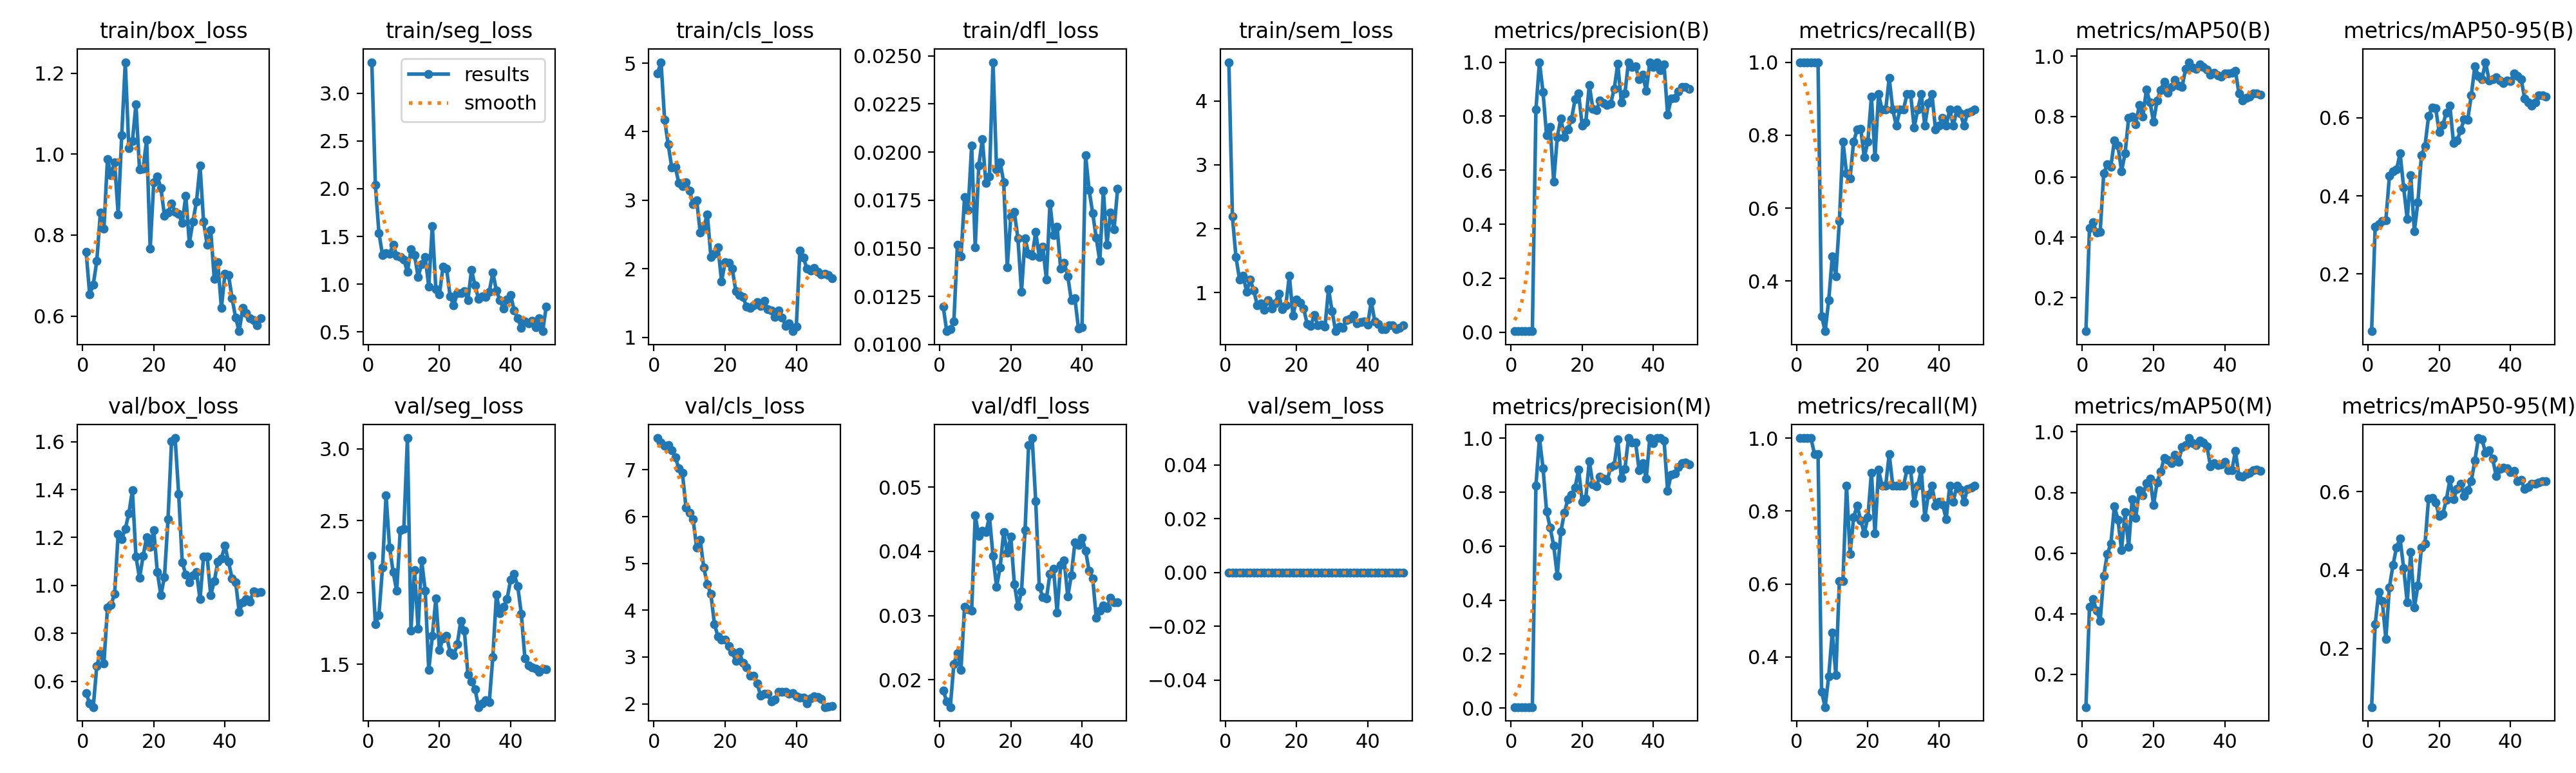

The data file committed next to this chart (first rows):
epoch, time, train/box_loss, train/seg_loss, train/cls_loss, train/dfl_loss, train/sem_loss, metrics/precision(B), metrics/recall(B), metrics/mAP50(B), metrics/mAP50-95(B), metrics/precision(M), metrics/recall(M), metrics/mAP50(M), metrics/mAP50-95(M), val/box_loss, val/seg_loss, val/cls_loss, val/dfl_loss, val/sem_loss, lr/pg0, lr/pg1, lr/pg2
1, 20.77, 0.759, 3.324, 4.85, 0.01198, 4.606, 0.00404, 1, 0.08883, 0.05303, 0.00404, 1, 0.092, 0.05033, 0.5503, 2.253, 7.677, 0.01832, 0, 0.0002, 0.0002, 0.0002
2, 39.19, 0.6528, 2.039, 5.014, 0.01069, 2.187, 0.00404, 1, 0.4295, 0.3205, 0.00404, 1, 0.4223, 0.2614, 0.5074, 1.781, 7.579, 0.01664, 0, 0.0004117, 0.0004117, 0.0004117
3, 57.64, 0.6778, 1.537, 4.173, 0.01079, 1.551, 0.00404, 1, 0.4492, 0.3282, 0.00404, 1, 0.448, 0.3437, 0.4924, 1.843, 7.514, 0.01575, 0, 0.0006147, 0.0006147, 0.0006147
4, 75.8, 0.736, 1.307, 3.816, 0.01119, 1.206, 0.00404, 1, 0.4161, 0.3353, 0.00404, 1, 0.4105, 0.3209, 0.6645, 2.172, 7.523, 0.02248, 0, 0.0008089, 0.0008089, 0.0008089
5, 94.07, 0.8549, 1.324, 3.48, 0.01518, 1.264, 0.00404, 1, 0.4183, 0.3367, 0.00386, 0.9565, 0.3765, 0.2241, 0.7161, 2.676, 7.422, 0.02419, 0, 0.0009945, 0.0009945, 0.0009945
6, 111.9, 0.8166, 1.318, 3.484, 0.01457, 1.013, 0.00404, 1, 0.6111, 0.4506, 0.00386, 0.9565, 0.5246, 0.3561, 0.6754, 2.312, 7.269, 0.02158, 0, 0.001171, 0.001171, 0.001171
7, 130, 0.9884, 1.416, 3.249, 0.01765, 1.204, 0.8243, 0.3044, 0.6408, 0.4632, 0.8243, 0.3044, 0.5972, 0.4122, 0.9085, 2.142, 7.029, 0.03133, 0, 0.001339, 0.001339, 0.001339
8, 147.9, 0.948, 1.298, 3.209, 0.01698, 1.031, 1, 0.2626, 0.6337, 0.467, 1, 0.2626, 0.6303, 0.4579, 0.9201, 2.01, 6.93, 0.03092, 0, 0.001499, 0.001499, 0.001499
9, 165.6, 0.9798, 1.285, 3.262, 0.02034, 0.797, 0.8887, 0.3473, 0.7205, 0.5094, 0.8887, 0.3473, 0.7554, 0.4799, 0.9636, 2.435, 6.196, 0.03081, 0, 0.00165, 0.00165, 0.00165
10, 182.7, 0.8516, 1.258, 3.143, 0.01506, 0.8263, 0.7287, 0.4677, 0.7027, 0.4216, 0.7287, 0.4677, 0.7104, 0.4055, 1.215, 2.441, 6.08, 0.04559, 0, 0.001644, 0.001644, 0.001644
11, 200.2, 1.046, 1.129, 2.937, 0.01929, 0.7246, 0.7599, 0.4137, 0.6192, 0.3409, 0.6683, 0.3506, 0.6096, 0.3178, 1.194, 3.075, 5.946, 0.0424, 0, 0.001604, 0.001604, 0.001604
12, 218.2, 1.227, 1.363, 3.002, 0.02068, 0.8826, 0.5572, 0.5652, 0.6773, 0.4522, 0.6017, 0.6087, 0.735, 0.4456, 1.236, 1.733, 5.336, 0.04322, 0, 0.001564, 0.001564, 0.001564
13, 236.3, 1.015, 1.307, 2.528, 0.01839, 0.7537, 0.7218, 0.7826, 0.7951, 0.3094, 0.4904, 0.6087, 0.6203, 0.3038, 1.3, 2.158, 5.505, 0.04297, 0, 0.001525, 0.001525, 0.001525
14, 253.3, 1.032, 1.078, 2.607, 0.01874, 0.8324, 0.7917, 0.6956, 0.7993, 0.3836, 0.6531, 0.8696, 0.7785, 0.3596, 1.397, 1.746, 4.909, 0.04539, 0, 0.001485, 0.001485, 0.001485
15, 270.5, 1.123, 1.208, 2.796, 0.02467, 0.982, 0.7233, 0.6822, 0.7745, 0.5042, 0.7233, 0.6822, 0.7173, 0.4577, 1.12, 2.224, 4.556, 0.03927, 0, 0.001446, 0.001446, 0.001446
16, 287.7, 0.9624, 1.284, 2.173, 0.01909, 0.7391, 0.7512, 0.7826, 0.8379, 0.528, 0.7747, 0.7826, 0.8084, 0.4673, 1.031, 2.013, 4.346, 0.03448, 0, 0.001406, 0.001406, 0.001406
17, 304.6, 0.9635, 0.9759, 2.218, 0.01948, 0.8033, 0.7894, 0.8151, 0.8, 0.6041, 0.7894, 0.8151, 0.7916, 0.5823, 1.122, 1.46, 3.698, 0.03753, 0, 0.001366, 0.001366, 0.001366
18, 321.8, 1.036, 1.612, 2.311, 0.01843, 1.266, 0.8622, 0.8167, 0.8891, 0.6259, 0.8163, 0.7732, 0.8303, 0.5835, 1.202, 1.698, 3.438, 0.04303, 0, 0.001327, 0.001327, 0.001327
19, 338.9, 0.767, 0.9459, 1.817, 0.01402, 0.6432, 0.8838, 0.7391, 0.8456, 0.6243, 0.8838, 0.7391, 0.8456, 0.5725, 1.16, 1.958, 3.376, 0.03978, 0, 0.001287, 0.001287, 0.001287
20, 355.9, 0.9311, 0.8949, 2.095, 0.01666, 0.8859, 0.7649, 0.7826, 0.7827, 0.5629, 0.7649, 0.7826, 0.7589, 0.5373, 1.231, 1.601, 3.378, 0.04226, 0, 0.001248, 0.001248, 0.001248
21, 372.7, 0.9455, 1.182, 2.084, 0.01688, 0.8396, 0.7763, 0.9053, 0.8534, 0.5817, 0.7763, 0.9053, 0.8336, 0.5434, 1.056, 1.678, 3.234, 0.03492, 0, 0.001208, 0.001208, 0.001208
22, 390.4, 0.9166, 1.166, 2.003, 0.0155, 0.7538, 0.9154, 0.7391, 0.8874, 0.6138, 0.9154, 0.7391, 0.8694, 0.5786, 0.9598, 1.698, 3.112, 0.03147, 0, 0.001168, 0.001168, 0.001168
23, 408.2, 0.8485, 0.8731, 1.671, 0.01274, 0.5056, 0.8275, 0.913, 0.9147, 0.6308, 0.8275, 0.913, 0.9148, 0.6312, 1.034, 1.583, 2.915, 0.03373, 0, 0.001129, 0.001129, 0.001129
24, 425.2, 0.8558, 0.7798, 1.617, 0.01551, 0.4776, 0.822, 0.8696, 0.879, 0.5362, 0.822, 0.8696, 0.9065, 0.5806, 1.275, 1.562, 3.107, 0.04326, 0, 0.001089, 0.001089, 0.001089
25, 442.3, 0.8783, 0.9059, 1.586, 0.0147, 0.6475, 0.8579, 0.8696, 0.898, 0.5413, 0.8579, 0.8696, 0.8979, 0.6065, 1.601, 1.638, 2.876, 0.05654, 0, 0.00105, 0.00105, 0.00105
26, 459, 0.857, 0.9057, 1.451, 0.01462, 0.4862, 0.8487, 0.9565, 0.9213, 0.5679, 0.8487, 0.9565, 0.9244, 0.6207, 1.615, 1.803, 2.782, 0.05765, 0, 0.00101, 0.00101, 0.00101
27, 475.9, 0.8521, 0.9273, 1.431, 0.01584, 0.4993, 0.8417, 0.8696, 0.902, 0.596, 0.8417, 0.8696, 0.902, 0.5886, 1.382, 1.735, 2.604, 0.04778, 0, 0.0009704, 0.0009704, 0.0009704
28, 492.7, 0.8301, 0.8316, 1.468, 0.01455, 0.467, 0.8473, 0.8261, 0.897, 0.595, 0.8923, 0.8696, 0.9493, 0.6037, 1.096, 1.428, 2.608, 0.03448, 0, 0.0009308, 0.0009308, 0.0009308
29, 509.2, 0.8975, 1.149, 1.509, 0.01507, 1.056, 0.901, 0.8696, 0.9571, 0.6579, 0.901, 0.8696, 0.9571, 0.627, 1.046, 1.381, 2.434, 0.03287, 0, 0.0008912, 0.0008912, 0.0008912
30, 526.1, 0.7801, 0.9873, 1.46, 0.01337, 0.7068, 0.9944, 0.8696, 0.9797, 0.7317, 0.9944, 0.8696, 0.9797, 0.679, 1.013, 1.326, 2.168, 0.03265, 0, 0.0008516, 0.0008516, 0.0008516
31, 543.1, 0.8335, 0.8447, 1.534, 0.01734, 0.3951, 0.8516, 0.913, 0.9622, 0.7064, 0.8516, 0.913, 0.9622, 0.7367, 1.041, 1.202, 2.22, 0.03651, 0, 0.000812, 0.000812, 0.000812
32, 560.5, 0.8831, 0.8756, 1.405, 0.01567, 0.4708, 0.8847, 0.913, 0.9573, 0.6993, 0.8847, 0.913, 0.9573, 0.7333, 1.055, 1.228, 2.21, 0.03733, 0, 0.0007724, 0.0007724, 0.0007724
33, 577.2, 0.9712, 0.8661, 1.391, 0.01612, 0.4482, 1, 0.8216, 0.9722, 0.7427, 1, 0.8216, 0.9722, 0.6997, 0.9423, 1.25, 2.056, 0.03048, 0, 0.0007328, 0.0007328, 0.0007328
34, 594, 0.8332, 0.9218, 1.293, 0.01395, 0.5683, 0.9831, 0.8696, 0.9647, 0.6963, 0.9831, 0.8696, 0.9647, 0.7056, 1.121, 1.237, 2.097, 0.0379, 0, 0.0006932, 0.0006932, 0.0006932
35, 610.9, 0.7757, 1.125, 1.39, 0.01426, 0.5857, 0.9843, 0.913, 0.9542, 0.6983, 0.9843, 0.913, 0.953, 0.684, 1.121, 1.55, 2.255, 0.03858, 0, 0.0006536, 0.0006536, 0.0006536
36, 632.1, 0.813, 0.9321, 1.287, 0.01355, 0.6534, 0.936, 0.8261, 0.9373, 0.7045, 0.88, 0.7826, 0.8861, 0.6399, 0.9587, 1.985, 2.255, 0.03294, 0, 0.000614, 0.000614, 0.000614
37, 651, 0.6919, 0.8359, 1.168, 0.01229, 0.5131, 0.9533, 0.8881, 0.9444, 0.6952, 0.9066, 0.8446, 0.8969, 0.6583, 1.017, 1.855, 2.251, 0.03628, 0, 0.0005744, 0.0005744, 0.0005744
38, 668.8, 0.7325, 0.7426, 1.201, 0.0124, 0.5333, 0.8936, 0.913, 0.9362, 0.6893, 0.8505, 0.8696, 0.8915, 0.6617, 1.099, 1.9, 2.214, 0.04136, 0, 0.0005348, 0.0005348, 0.0005348
39, 686.1, 0.62, 0.8417, 1.088, 0.01084, 0.5434, 1, 0.8154, 0.9322, 0.6962, 1, 0.8154, 0.8936, 0.6591, 1.113, 1.955, 2.236, 0.04097, 0, 0.0004952, 0.0004952, 0.0004952
40, 703.3, 0.705, 0.8902, 1.153, 0.01088, 0.4997, 0.982, 0.8261, 0.9419, 0.6943, 0.982, 0.8261, 0.9021, 0.65, 1.166, 2.089, 2.157, 0.04209, 0, 0.0004556, 0.0004556, 0.0004556
41, 719.9, 0.702, 0.7249, 2.269, 0.01985, 0.8655, 1, 0.8467, 0.9432, 0.7132, 1, 0.8178, 0.8743, 0.6534, 1.099, 2.128, 2.133, 0.04013, 0, 0.000416, 0.000416, 0.000416
42, 736.1, 0.6441, 0.6461, 2.158, 0.01802, 0.5454, 0.971, 0.8261, 0.945, 0.7079, 1, 0.7783, 0.8733, 0.6263, 1.03, 2.043, 2.132, 0.03696, 0, 0.0003764, 0.0003764, 0.0003764
43, 752.3, 0.5959, 0.5439, 1.999, 0.01683, 0.5047, 0.9917, 0.8696, 0.9506, 0.6998, 0.9917, 0.8696, 0.9365, 0.6293, 1.014, 1.851, 2.008, 0.03582, 0, 0.0003368, 0.0003368, 0.0003368
44, 768.4, 0.5625, 0.6089, 1.97, 0.01554, 0.4268, 0.8049, 0.8261, 0.8754, 0.6498, 0.8049, 0.8261, 0.8536, 0.6062, 0.8892, 1.543, 2.125, 0.02971, 0, 0.0002972, 0.0002972, 0.0002972
45, 784.2, 0.6194, 0.5918, 2.012, 0.01433, 0.4283, 0.8653, 0.8696, 0.8538, 0.6392, 0.8653, 0.8696, 0.8532, 0.6114, 0.9299, 1.491, 2.16, 0.03073, 0, 0.0002576, 0.0002576, 0.0002576
46, 800.6, 0.6075, 0.619, 1.951, 0.01801, 0.4861, 0.8681, 0.8589, 0.8624, 0.6309, 0.8681, 0.8589, 0.8618, 0.6206, 0.9434, 1.478, 2.147, 0.03154, 0, 0.000218, 0.000218, 0.000218
47, 817.2, 0.5942, 0.5472, 1.914, 0.01519, 0.4866, 0.8921, 0.8261, 0.8655, 0.6401, 0.8921, 0.8261, 0.8644, 0.6206, 0.9326, 1.467, 2.107, 0.03116, 0, 0.0001784, 0.0001784, 0.0001784
48, 833.4, 0.589, 0.6466, 1.923, 0.01687, 0.4311, 0.9082, 0.8609, 0.8761, 0.6578, 0.9082, 0.8609, 0.8739, 0.624, 0.9747, 1.446, 1.931, 0.03274, 0, 0.0001388, 0.0001388, 0.0001388
49, 849.7, 0.5776, 0.5084, 1.908, 0.01597, 0.4424, 0.9086, 0.8646, 0.8755, 0.6581, 0.9086, 0.8646, 0.8746, 0.6259, 0.9689, 1.468, 1.945, 0.03211, 0, 9.92e-05, 9.92e-05, 9.92e-05
50, 865.7, 0.5938, 0.7644, 1.859, 0.01808, 0.4864, 0.9023, 0.8696, 0.8729, 0.6551, 0.9023, 0.8696, 0.8722, 0.6262, 0.9716, 1.463, 1.958, 0.03211, 0, 5.96e-05, 5.96e-05, 5.96e-05
